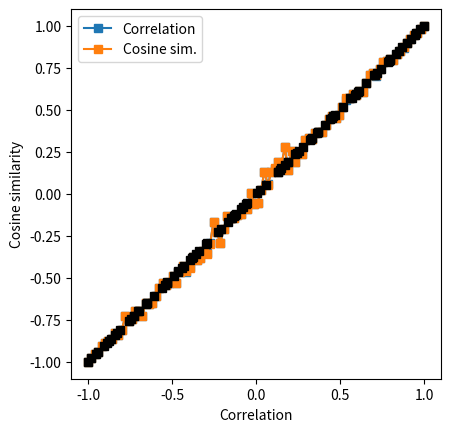

This figure's Python source:
# -*- coding: utf-8 -*-
# Auto-generated from 'stats_corr_cosine.ipynb' on 2025-08-08T15:22:56
# Source: code cells extracted; markdown preserved as comments.

# %% [markdown]
# # COURSE: Master statistics and machine learning: Intuition, Math, code
# ##### COURSE URL: udemy.com/course/statsml_x/?couponCode=202304 
# ## SECTION: Correlation
# ### VIDEO: Cosine similarity
# [redacted]

# In [ ]
# import libraries
import matplotlib.pyplot as plt
import numpy as np
from scipy import spatial

# In [ ]
# range of requested correlation coefficients
rs = np.linspace(-1,1,100)

# sample size
N = 500


# initialize output matrix
corrs = np.zeros((len(rs),2))


# loop over a range of r values
for ri in range(len(rs)):
    
    # generate data
    x = np.random.randn(N)
    y = x*rs[ri] + np.random.randn(N)*np.sqrt(1-rs[ri]**2)
    
    # optional mean-off-centering
    #x = x+10
    #y = y+10
    
    
    # compute correlation
    corrs[ri,0] = np.corrcoef(x,y)[0,1]
    
    # compute cosine similarity
    cs_num = sum(x*y)
    cs_den = np.sqrt(sum(x*x)) * np.sqrt(sum(y*y))
    corrs[ri,1] = cs_num / cs_den
    
    # using built-in distance function
    #corrs[ri,1] = 1-spatial.distance.cosine(x,y)
    
# In [ ]
## visualize the results

plt.plot(rs,corrs[:,0],'s-',label='Correlation')
plt.plot(rs,corrs[:,1],'s-',label='Cosine sim.')
plt.legend()
plt.xlabel('Requested correlation')
plt.ylabel('Empirical correlation')
plt.axis('square')
plt.show()


plt.plot(corrs[:,0],corrs[:,1],'ks')
plt.axis('square')
plt.xlabel('Correlation')
plt.ylabel('Cosine similarity')
plt.show()

# In [ ]
# their empirical correlation
np.corrcoef(corrs.T)

